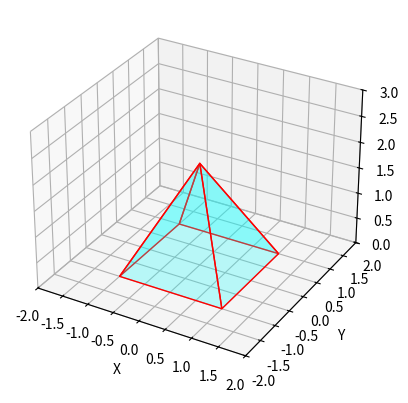

Here is the Python script that generated this plot:
import numpy as np
import matplotlib.pyplot as plt
from mpl_toolkits.mplot3d.art3d import Poly3DCollection

# Задаем координаты вершин квадрата (основания пирамиды)
base_vertices = np.array([
    [-1, -1, 0],
    [1, -1, 0],
    [1, 1, 0],
    [-1, 1, 0]
])

# Задаем высоту пирамиды
height = 2

# Задаем вершину пирамиды
apex = np.array([0, 0, height])

# Определяем грани пирамиды
faces = [
    [base_vertices[0], base_vertices[1], apex],
    [base_vertices[1], base_vertices[2], apex],
    [base_vertices[2], base_vertices[3], apex],
    [base_vertices[3], base_vertices[0], apex]
]

# Создаем 3D-график
fig = plt.figure()
ax = fig.add_subplot(111, projection='3d')

# Отображаем грани пирамиды
ax.add_collection3d(Poly3DCollection(faces, facecolors='cyan', linewidths=1, edgecolors='r', alpha=.25))

# Устанавливаем пределы осей
ax.set_xlim([-2, 2])
ax.set_ylim([-2, 2])
ax.set_zlim([0, 3])

# Настройка отображения
ax.set_xlabel('X')
ax.set_ylabel('Y')
ax.set_zlabel('Z')

plt.show()
